Run: headless pygame with SDL's dummy video driver; simulated clock (each Clock.tick advances the game by its frame time, no real sleeping); random seed 0; keys injected as events and as key.get_pressed() state; no mouse input.
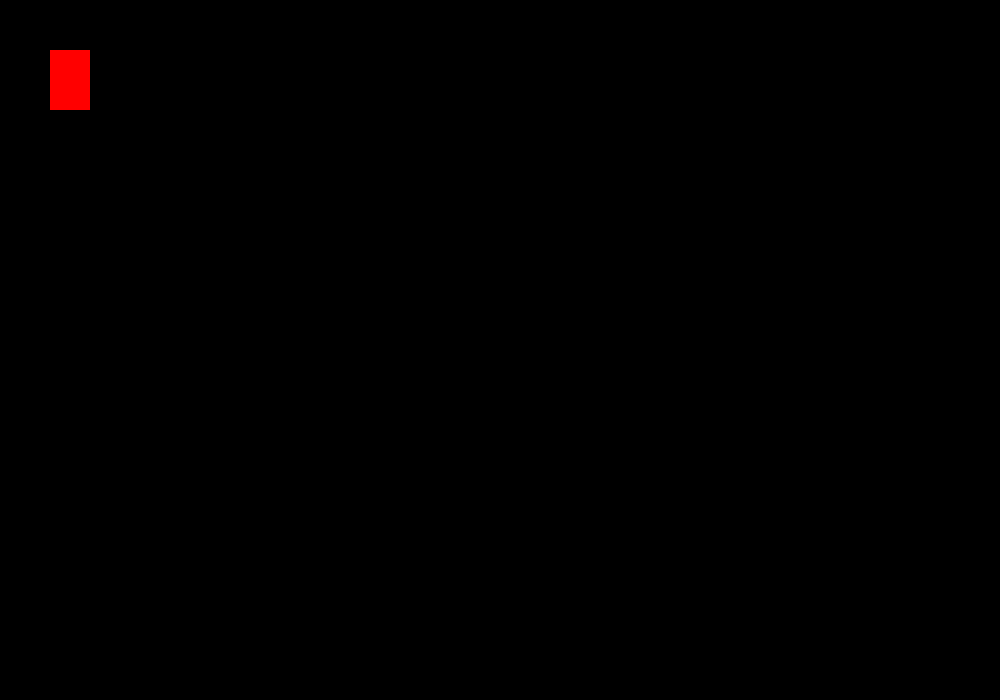
Frame 1 of 4 · flips 1–60 · no input
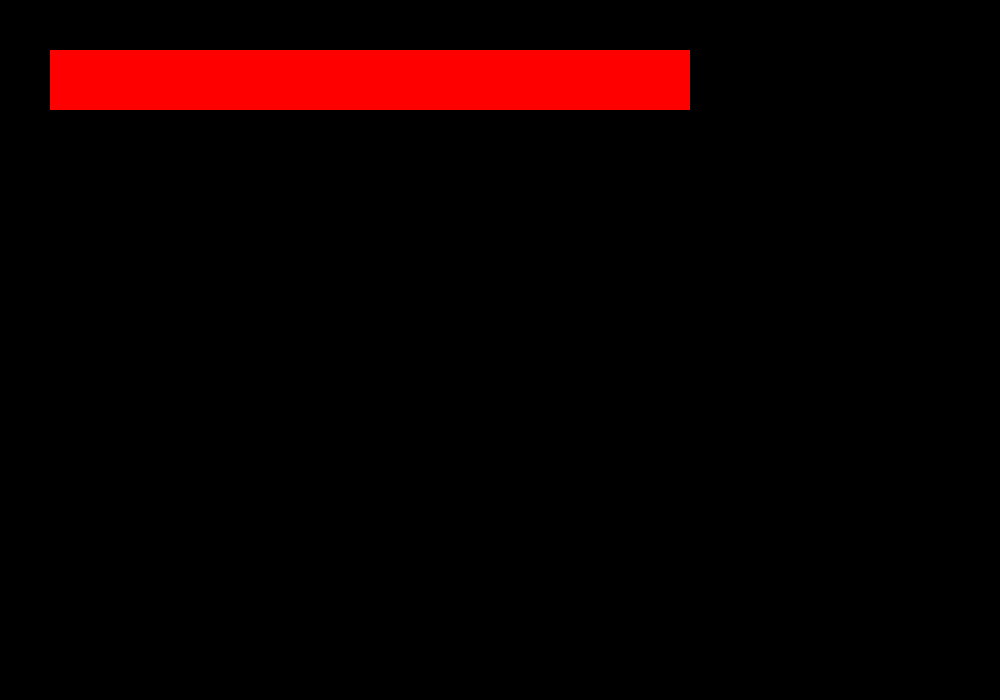
Frame 2 of 4 · flips 61–180 · tapped SPACE, RETURN · held RIGHT (→), D
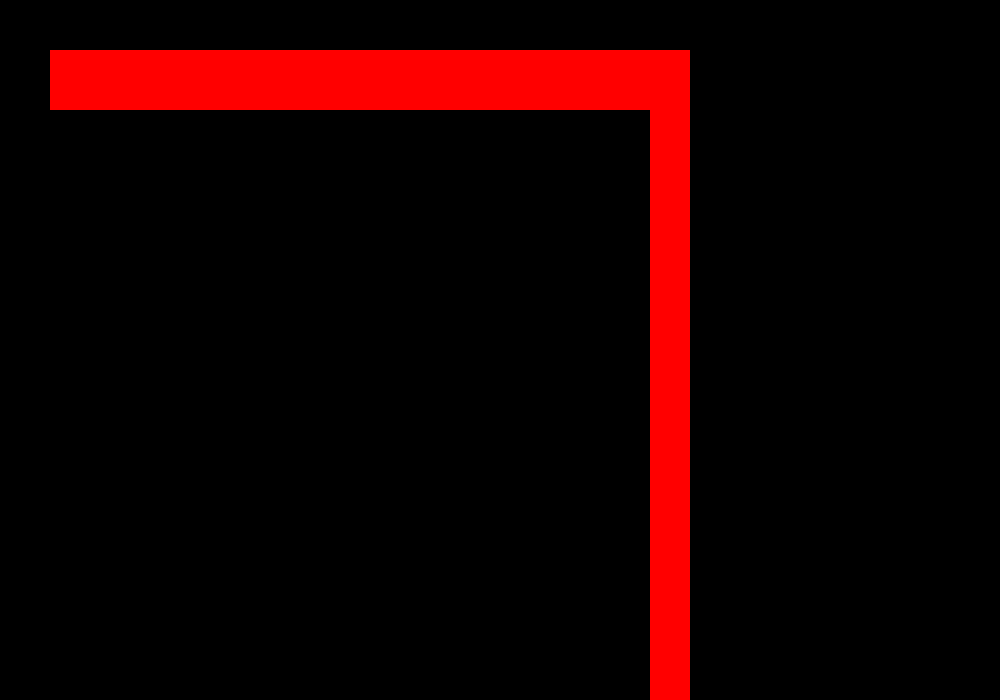
Frame 3 of 4 · flips 181–300 · held DOWN (↓), S
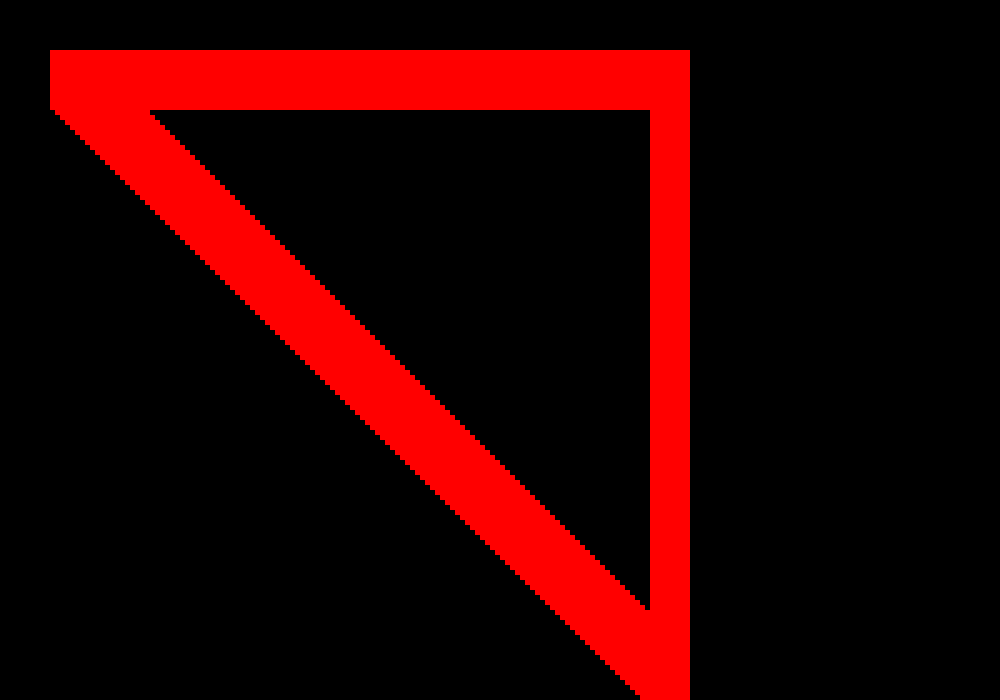
Frame 4 of 4 · flips 301–420 · held LEFT (←), A, UP (↑), W

The pygame program that drew these frames:

# import
import pygame
# init => 초기화 
pygame.init()

# 변수
# 여러가지 색 // 0-255 ( R, B, G )
RED    = 255, 0, 0       # 적색:   적 255, 녹   0, 청   0
GREEN  = 0, 255, 0       # 녹색:   적   0, 녹 255, 청   0
BLUE   = 0, 0, 255       # 청색:   적   0, 녹   0, 청 255
PURPLE = 127, 0, 127     # 보라색: 적 127, 녹   0, 청 127
BLACK  = 0, 0, 0         # 검은색: 적   0, 녹   0, 청   0
GRAY   = 127, 127, 127   # 회색:   적 127, 녹 127, 청 127
WHITE  = 255, 255, 255   # 하얀색: 적 255, 녹 255, 청 255

#  윈도우 생성
Win = pygame.display.set_mode((1000, 700))
pygame.display.set_caption("Test Game")

x, y = (50, 50)
width, height = (40, 60)
vel = 5

Run = True
while Run:
    pygame.time.delay(50)
    for event in pygame.event.get():
        if event.type == pygame.QUIT:
            # run = False
            exit()  # 종료

#  키를 통한 방향 값 설정
    keys = pygame.key.get_pressed()

    if keys[pygame.K_LEFT]:
        x -= vel
    if keys[pygame.K_RIGHT]:
        x += vel
    if keys[pygame.K_UP]:
        y -= vel
    if keys[pygame.K_DOWN]:
        y += vel

    # 캐릭터 그리기
    # (win,(R,G,B),(x, y, width, height))
    pygame.draw.rect(Win, RED, (x, y, width, height))
    # 화면 갱신
    pygame.display.update()

pygame.quit()
